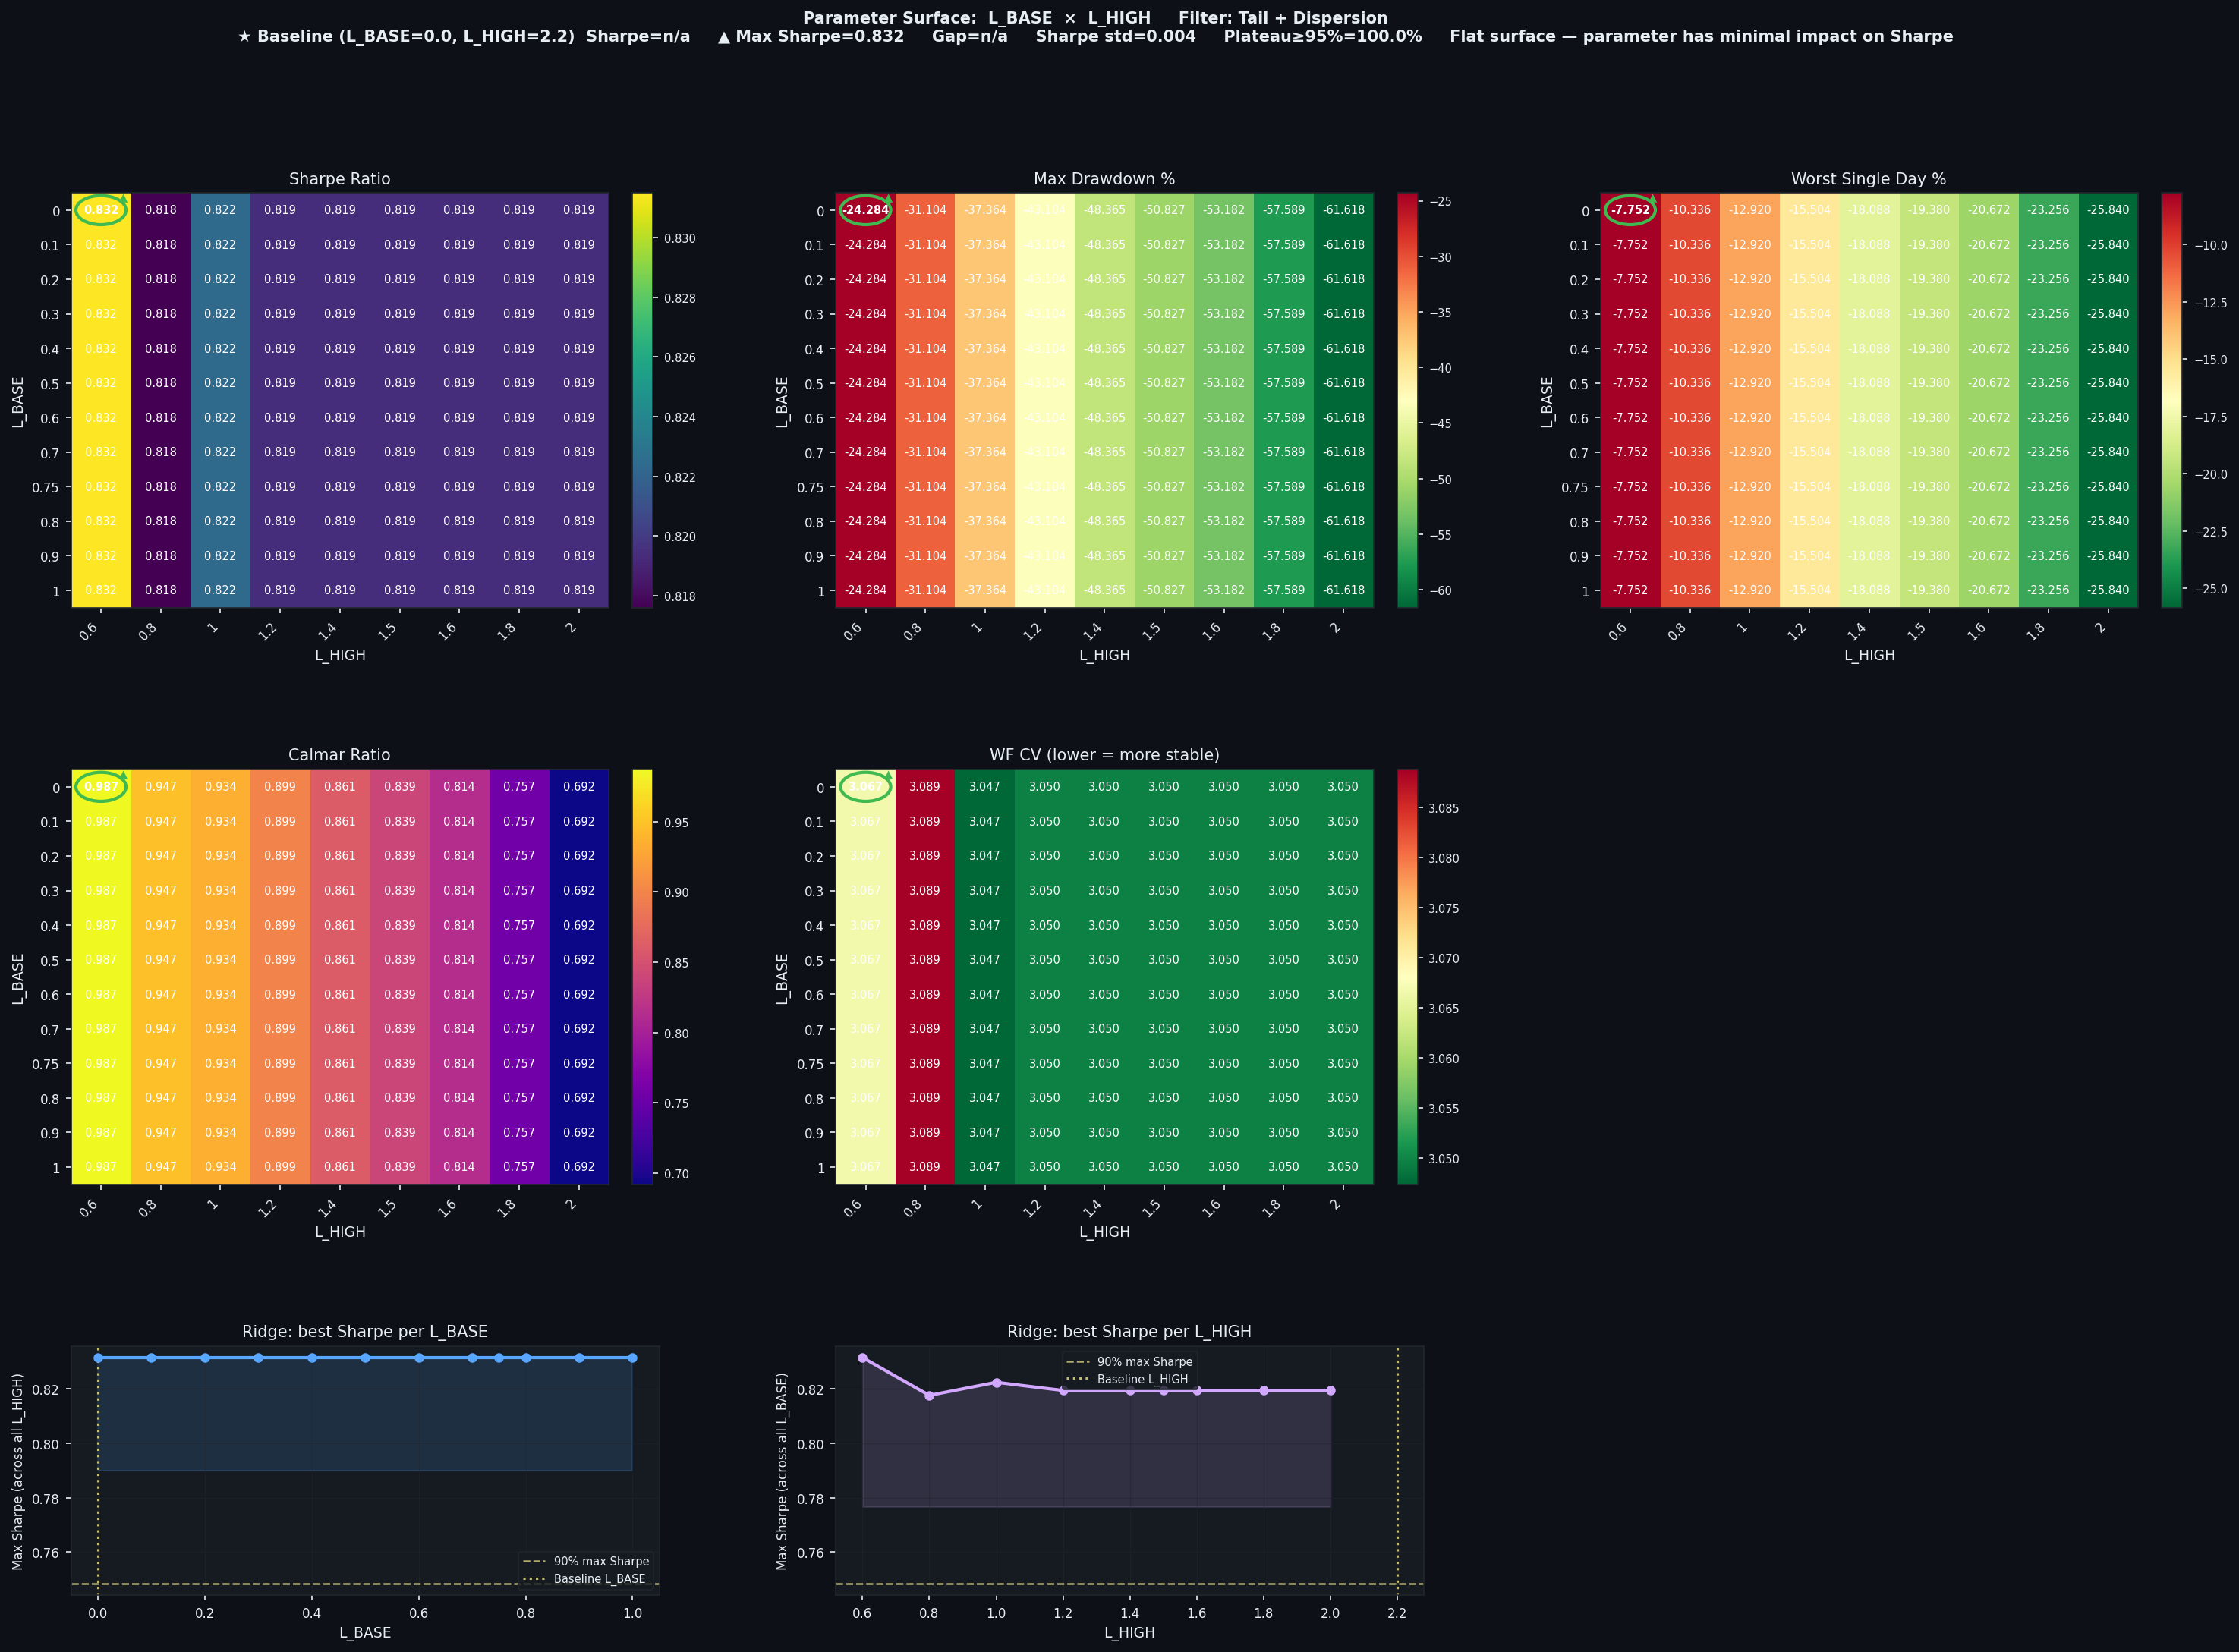

The file beside this chart, header and first rows:
L_BASE, L_HIGH, Sharpe, CAGR%, MaxDD%, Worst1D%, Calmar, WF_CV, baseline
0.0, 0.6, 0.8315, 23.97, -24.28, -7.752, 0.987, 3.067, False
0.0, 0.8, 0.8176, 29.45, -31.1, -10.34, 0.947, 3.089, False
0.0, 1.0, 0.8224, 34.89, -37.36, -12.92, 0.934, 3.047, False
0.0, 1.2, 0.8194, 38.77, -43.1, -15.5, 0.899, 3.05, False
0.0, 1.4, 0.8194, 41.66, -48.37, -18.09, 0.861, 3.05, False
0.0, 1.5, 0.8194, 42.63, -50.83, -19.38, 0.839, 3.05, False
0.0, 1.6, 0.8194, 43.28, -53.18, -20.67, 0.814, 3.05, False
0.0, 1.8, 0.8194, 43.6, -57.59, -23.26, 0.757, 3.05, False
0.0, 2.0, 0.8194, 42.64, -61.62, -25.84, 0.692, 3.05, False
0.1, 0.6, 0.8315, 23.97, -24.28, -7.752, 0.987, 3.067, False
0.1, 0.8, 0.8176, 29.45, -31.1, -10.34, 0.947, 3.089, False
0.1, 1.0, 0.8224, 34.89, -37.36, -12.92, 0.934, 3.047, False
0.1, 1.2, 0.8194, 38.77, -43.1, -15.5, 0.899, 3.05, False
0.1, 1.4, 0.8194, 41.66, -48.37, -18.09, 0.861, 3.05, False
0.1, 1.5, 0.8194, 42.63, -50.83, -19.38, 0.839, 3.05, False
0.1, 1.6, 0.8194, 43.28, -53.18, -20.67, 0.814, 3.05, False
0.1, 1.8, 0.8194, 43.6, -57.59, -23.26, 0.757, 3.05, False
0.1, 2.0, 0.8194, 42.64, -61.62, -25.84, 0.692, 3.05, False
0.2, 0.6, 0.8315, 23.97, -24.28, -7.752, 0.987, 3.067, False
0.2, 0.8, 0.8176, 29.45, -31.1, -10.34, 0.947, 3.089, False
0.2, 1.0, 0.8224, 34.89, -37.36, -12.92, 0.934, 3.047, False
0.2, 1.2, 0.8194, 38.77, -43.1, -15.5, 0.899, 3.05, False
0.2, 1.4, 0.8194, 41.66, -48.37, -18.09, 0.861, 3.05, False
0.2, 1.5, 0.8194, 42.63, -50.83, -19.38, 0.839, 3.05, False
0.2, 1.6, 0.8194, 43.28, -53.18, -20.67, 0.814, 3.05, False
0.2, 1.8, 0.8194, 43.6, -57.59, -23.26, 0.757, 3.05, False
0.2, 2.0, 0.8194, 42.64, -61.62, -25.84, 0.692, 3.05, False
0.3, 0.6, 0.8315, 23.97, -24.28, -7.752, 0.987, 3.067, False
0.3, 0.8, 0.8176, 29.45, -31.1, -10.34, 0.947, 3.089, False
0.3, 1.0, 0.8224, 34.89, -37.36, -12.92, 0.934, 3.047, False
0.3, 1.2, 0.8194, 38.77, -43.1, -15.5, 0.899, 3.05, False
0.3, 1.4, 0.8194, 41.66, -48.37, -18.09, 0.861, 3.05, False
0.3, 1.5, 0.8194, 42.63, -50.83, -19.38, 0.839, 3.05, False
0.3, 1.6, 0.8194, 43.28, -53.18, -20.67, 0.814, 3.05, False
0.3, 1.8, 0.8194, 43.6, -57.59, -23.26, 0.757, 3.05, False
0.3, 2.0, 0.8194, 42.64, -61.62, -25.84, 0.692, 3.05, False
0.4, 0.6, 0.8315, 23.97, -24.28, -7.752, 0.987, 3.067, False
0.4, 0.8, 0.8176, 29.45, -31.1, -10.34, 0.947, 3.089, False
0.4, 1.0, 0.8224, 34.89, -37.36, -12.92, 0.934, 3.047, False
0.4, 1.2, 0.8194, 38.77, -43.1, -15.5, 0.899, 3.05, False
0.4, 1.4, 0.8194, 41.66, -48.37, -18.09, 0.861, 3.05, False
0.4, 1.5, 0.8194, 42.63, -50.83, -19.38, 0.839, 3.05, False
0.4, 1.6, 0.8194, 43.28, -53.18, -20.67, 0.814, 3.05, False
0.4, 1.8, 0.8194, 43.6, -57.59, -23.26, 0.757, 3.05, False
0.4, 2.0, 0.8194, 42.64, -61.62, -25.84, 0.692, 3.05, False
0.5, 0.6, 0.8315, 23.97, -24.28, -7.752, 0.987, 3.067, False
0.5, 0.8, 0.8176, 29.45, -31.1, -10.34, 0.947, 3.089, False
0.5, 1.0, 0.8224, 34.89, -37.36, -12.92, 0.934, 3.047, False
0.5, 1.2, 0.8194, 38.77, -43.1, -15.5, 0.899, 3.05, False
0.5, 1.4, 0.8194, 41.66, -48.37, -18.09, 0.861, 3.05, False
0.5, 1.5, 0.8194, 42.63, -50.83, -19.38, 0.839, 3.05, False
0.5, 1.6, 0.8194, 43.28, -53.18, -20.67, 0.814, 3.05, False
0.5, 1.8, 0.8194, 43.6, -57.59, -23.26, 0.757, 3.05, False
0.5, 2.0, 0.8194, 42.64, -61.62, -25.84, 0.692, 3.05, False
0.6, 0.6, 0.8315, 23.97, -24.28, -7.752, 0.987, 3.067, False
0.6, 0.8, 0.8176, 29.45, -31.1, -10.34, 0.947, 3.089, False
0.6, 1.0, 0.8224, 34.89, -37.36, -12.92, 0.934, 3.047, False
0.6, 1.2, 0.8194, 38.77, -43.1, -15.5, 0.899, 3.05, False
0.6, 1.4, 0.8194, 41.66, -48.37, -18.09, 0.861, 3.05, False
0.6, 1.5, 0.8194, 42.63, -50.83, -19.38, 0.839, 3.05, False
... 48 more rows
